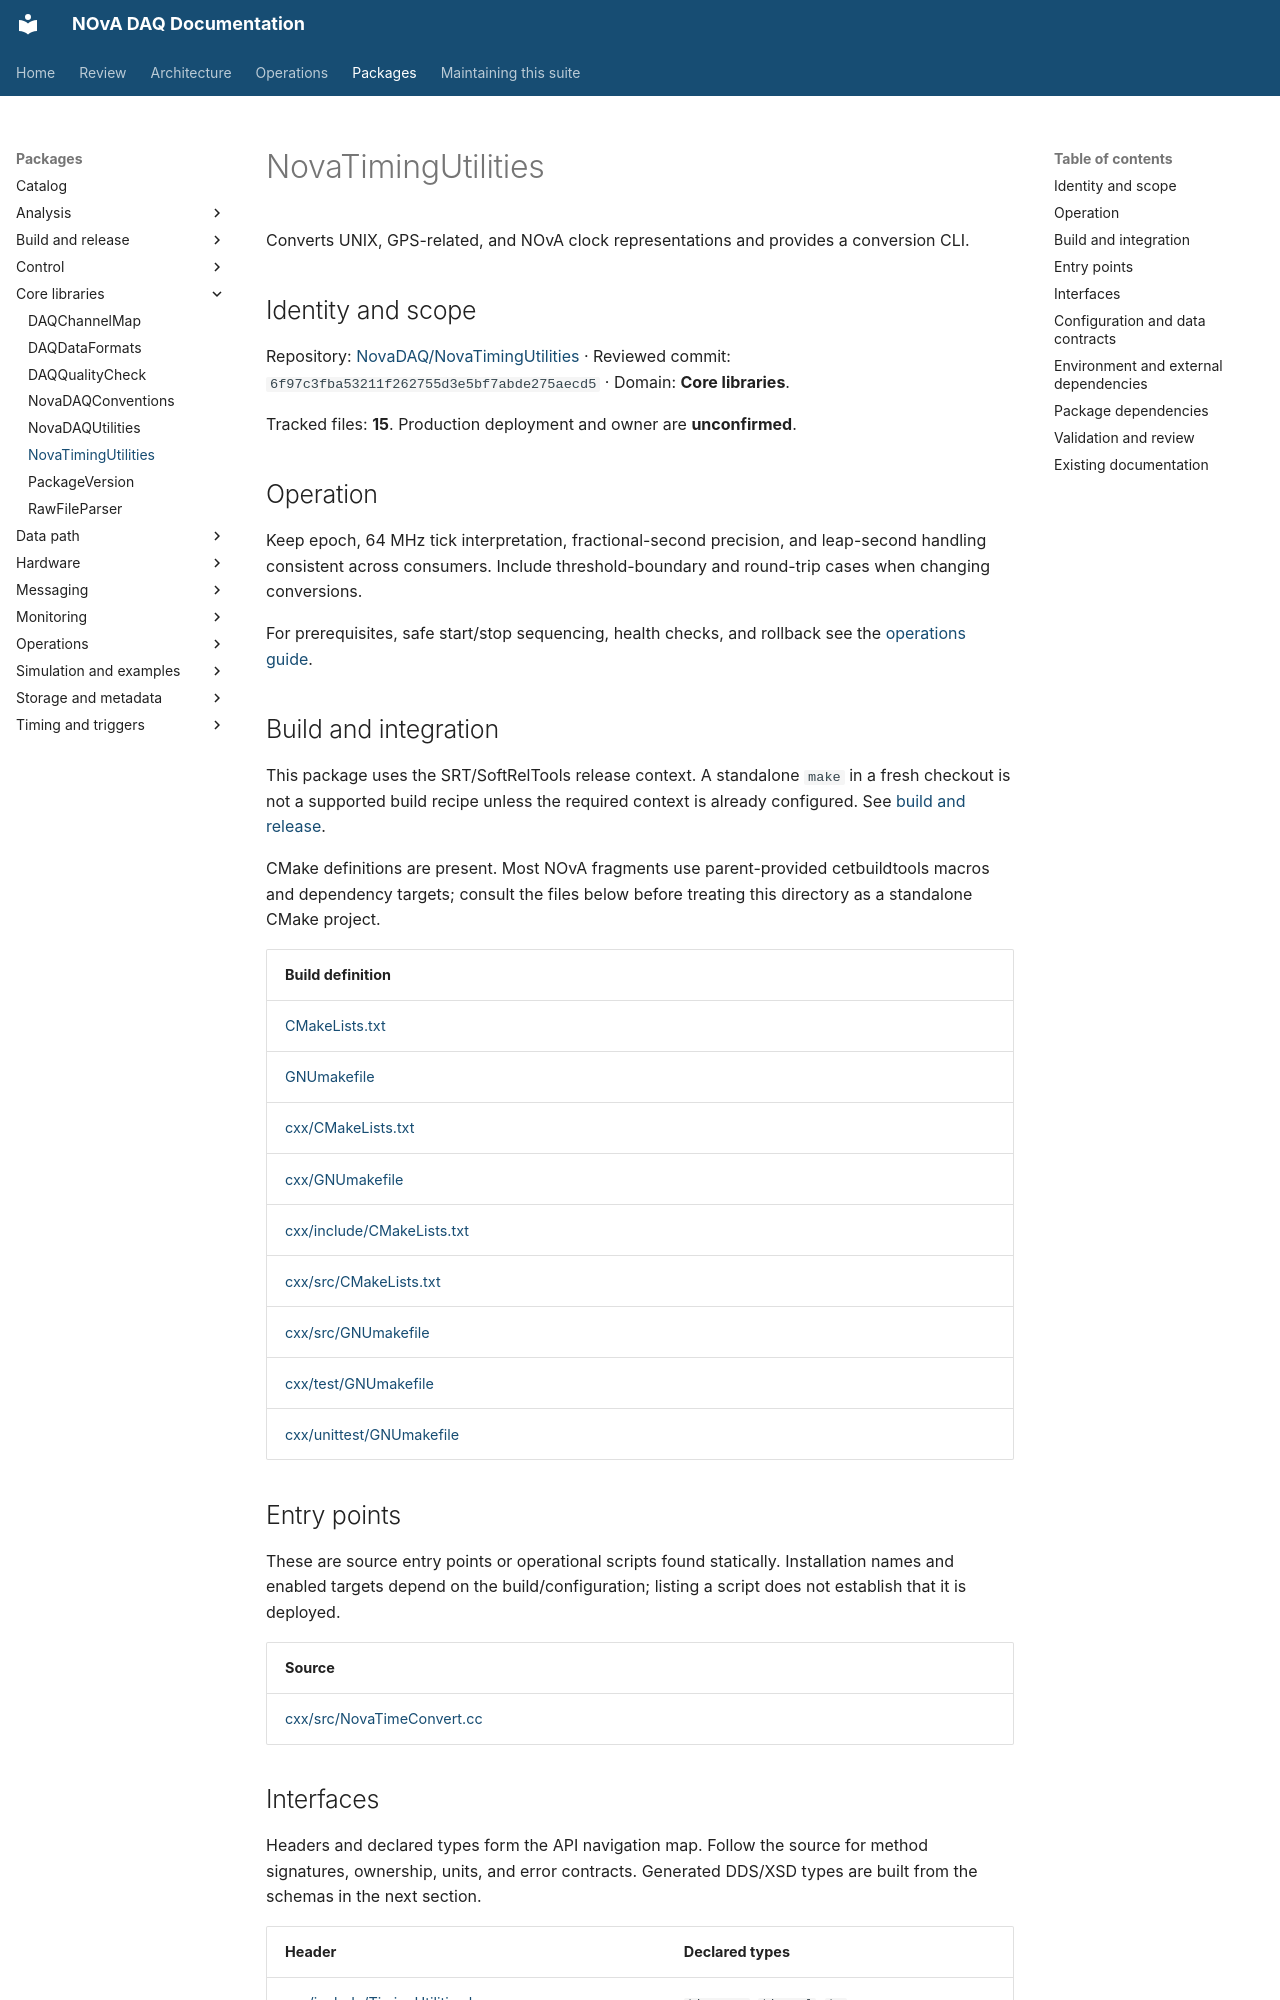

repository: NovaDAQ/novadaq-documentation · page: packages/NovaTimingUtilities.html · generator: mkdocs

# NovaTimingUtilities

Converts UNIX, GPS-related, and NOvA clock representations and provides a conversion CLI.

## Identity and scope

Repository: [NovaDAQ/NovaTimingUtilities](https://github.com/NovaDAQ/NovaTimingUtilities) · Reviewed commit: `6f97c3fba53211f262755d3e5bf7abde275aecd5` · Domain: **Core libraries**.

Tracked files: **15**. Production deployment and owner are **unconfirmed**.

## Operation

Keep epoch, 64 MHz tick interpretation, fractional-second precision, and leap-second handling consistent across consumers. Include threshold-boundary and round-trip cases when changing conversions.

For prerequisites, safe start/stop sequencing, health checks, and rollback see the [operations guide](../operations/index.md).

## Build and integration

This package uses the SRT/SoftRelTools release context. A standalone `make` in a fresh checkout is not a supported build recipe unless the required context is already configured. See [build and release](../operations/build.md).

CMake definitions are present. Most NOvA fragments use parent-provided cetbuildtools macros and dependency targets; consult the files below before treating this directory as a standalone CMake project.

| Build definition |
| --- |
| [CMakeLists.txt](https://github.com/NovaDAQ/NovaTimingUtilities/blob/6f97c3fba53211f262755d3e5bf7abde275aecd5/CMakeLists.txt) |
| [GNUmakefile](https://github.com/NovaDAQ/NovaTimingUtilities/blob/6f97c3fba53211f262755d3e5bf7abde275aecd5/GNUmakefile) |
| [cxx/CMakeLists.txt](https://github.com/NovaDAQ/NovaTimingUtilities/blob/6f97c3fba53211f262755d3e5bf7abde275aecd5/cxx/CMakeLists.txt) |
| [cxx/GNUmakefile](https://github.com/NovaDAQ/NovaTimingUtilities/blob/6f97c3fba53211f262755d3e5bf7abde275aecd5/cxx/GNUmakefile) |
| [cxx/include/CMakeLists.txt](https://github.com/NovaDAQ/NovaTimingUtilities/blob/6f97c3fba53211f262755d3e5bf7abde275aecd5/cxx/include/CMakeLists.txt) |
| [cxx/src/CMakeLists.txt](https://github.com/NovaDAQ/NovaTimingUtilities/blob/6f97c3fba53211f262755d3e5bf7abde275aecd5/cxx/src/CMakeLists.txt) |
| [cxx/src/GNUmakefile](https://github.com/NovaDAQ/NovaTimingUtilities/blob/6f97c3fba53211f262755d3e5bf7abde275aecd5/cxx/src/GNUmakefile) |
| [cxx/test/GNUmakefile](https://github.com/NovaDAQ/NovaTimingUtilities/blob/6f97c3fba53211f262755d3e5bf7abde275aecd5/cxx/test/GNUmakefile) |
| [cxx/unittest/GNUmakefile](https://github.com/NovaDAQ/NovaTimingUtilities/blob/6f97c3fba53211f262755d3e5bf7abde275aecd5/cxx/unittest/GNUmakefile) |


## Entry points

These are source entry points or operational scripts found statically. Installation names and enabled targets depend on the build/configuration; listing a script does not establish that it is deployed.

| Source |
| --- |
| [cxx/src/NovaTimeConvert.cc](https://github.com/NovaDAQ/NovaTimingUtilities/blob/6f97c3fba53211f262755d3e5bf7abde275aecd5/cxx/src/NovaTimeConvert.cc) |


## Interfaces

Headers and declared types form the API navigation map. Follow the source for method signatures, ownership, units, and error contracts. Generated DDS/XSD types are built from the schemas in the next section.

| Header | Declared types |
| --- | --- |
| [cxx/include/TimingUtilities.h](https://github.com/NovaDAQ/NovaTimingUtilities/blob/6f97c3fba53211f262755d3e5bf7abde275aecd5/cxx/include/TimingUtilities.h) | `timespec`, `timeval`, `tm` |


## Configuration and data contracts

No separate XML/IDL/XSD/FHiCL/INI/YAML/JSON configuration was identified. Inspect command-line parsing and site launchers for this package; defaults may be embedded in source.
